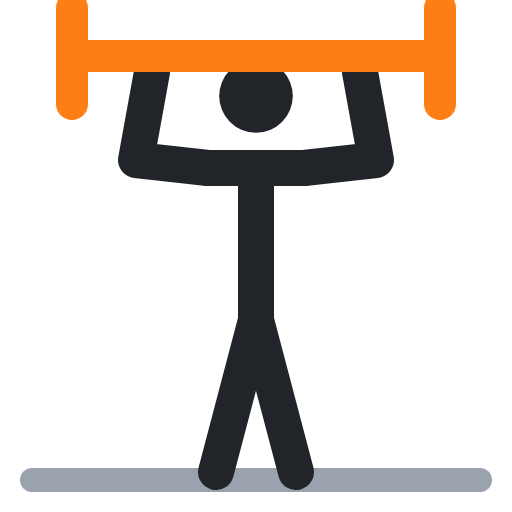
t = 0.00 s
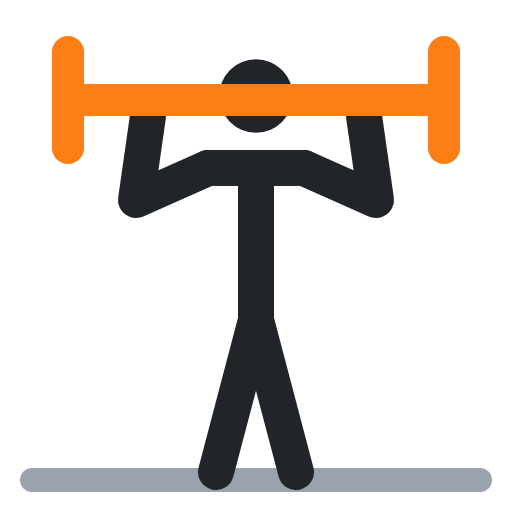
t = 0.40 s
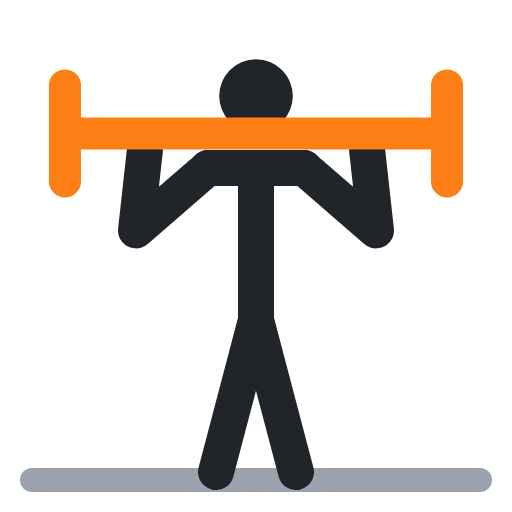
t = 0.60 s
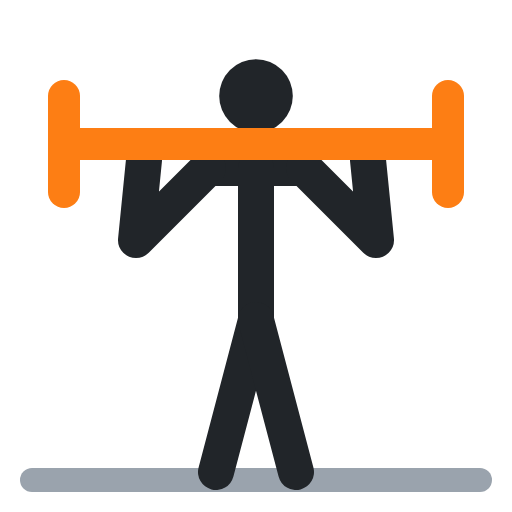
t = 1.00 s
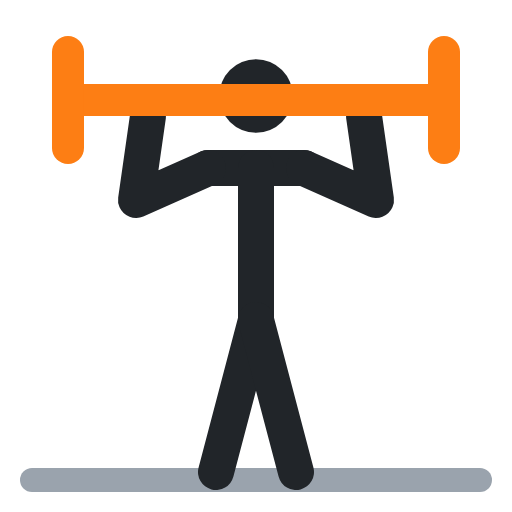
t = 1.40 s
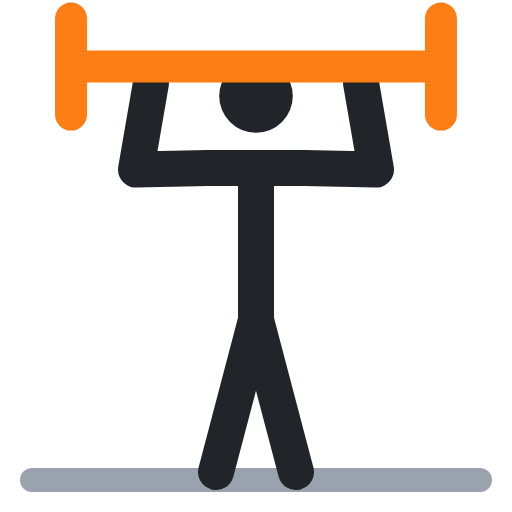
t = 1.60 s

The animated SVG that drew these frames (rendered in a browser with its animation timeline set to each time). Animation: 5 SMIL elements (animate=5); one cycle of 2.00 s, repeats indefinitely.

<svg xmlns="http://www.w3.org/2000/svg" viewBox="0 0 64 64" fill="none" stroke-linecap="round" stroke-linejoin="round"><polyline points="4,60 60,60" stroke="#9aa3ad" stroke-width="3"/><circle cx="32" cy="12" r="4.6" fill="#212529"/><polyline points="26,21 38,21" stroke="#212529" stroke-width="4.5"/><polyline points="32,21 32,40" stroke="#212529" stroke-width="4.5"/><polyline points="32,40 27,59" stroke="#212529" stroke-width="4.5"/><polyline points="32,40 37,59" stroke="#212529" stroke-width="4.5"/><polyline points="26,21 17,20 19,9" stroke="#212529" stroke-width="4.5"><animate attributeName="points" values="26,21 17,20 19,9;26,21 17,30 18,20;26,21 17,30 18,20;26,21 17,20 19,9;26,21 17,20 19,9" keyTimes="0;.4;.5;.9;1" calcMode="spline" keySplines=".45 0 .55 1;.45 0 .55 1;.45 0 .55 1;.45 0 .55 1" dur="2s" repeatCount="indefinite"/></polyline><polyline points="38,21 47,20 45,9" stroke="#212529" stroke-width="4.5"><animate attributeName="points" values="38,21 47,20 45,9;38,21 47,30 46,20;38,21 47,30 46,20;38,21 47,20 45,9;38,21 47,20 45,9" keyTimes="0;.4;.5;.9;1" calcMode="spline" keySplines=".45 0 .55 1;.45 0 .55 1;.45 0 .55 1;.45 0 .55 1" dur="2s" repeatCount="indefinite"/></polyline><polyline points="11,7 53,7" stroke="#fd7e14" stroke-width="4"><animate attributeName="points" values="11,7 53,7;10,18 54,18;10,18 54,18;11,7 53,7;11,7 53,7" keyTimes="0;.4;.5;.9;1" calcMode="spline" keySplines=".45 0 .55 1;.45 0 .55 1;.45 0 .55 1;.45 0 .55 1" dur="2s" repeatCount="indefinite"/></polyline><polyline points="9,1 9,13" stroke="#fd7e14" stroke-width="4"><animate attributeName="points" values="9,1 9,13;8,12 8,24;8,12 8,24;9,1 9,13;9,1 9,13" keyTimes="0;.4;.5;.9;1" calcMode="spline" keySplines=".45 0 .55 1;.45 0 .55 1;.45 0 .55 1;.45 0 .55 1" dur="2s" repeatCount="indefinite"/></polyline><polyline points="55,1 55,13" stroke="#fd7e14" stroke-width="4"><animate attributeName="points" values="55,1 55,13;56,12 56,24;56,12 56,24;55,1 55,13;55,1 55,13" keyTimes="0;.4;.5;.9;1" calcMode="spline" keySplines=".45 0 .55 1;.45 0 .55 1;.45 0 .55 1;.45 0 .55 1" dur="2s" repeatCount="indefinite"/></polyline></svg>
